Labelled photos from "cropped", an image-classification folder in seagalputra/local-binary-pattern. The possible labels are: harumanis mango, indramayu mango.

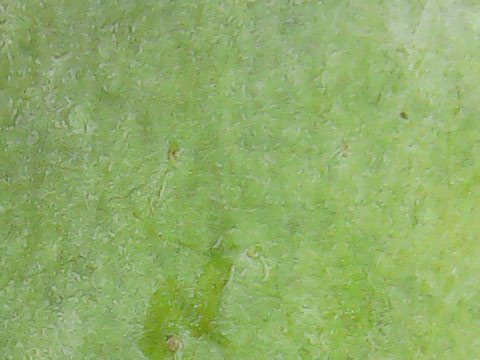
Label: indramayu mango

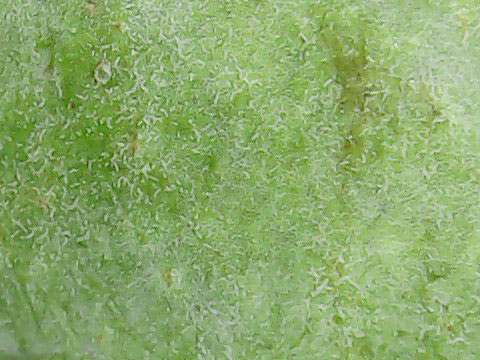
Label: indramayu mango

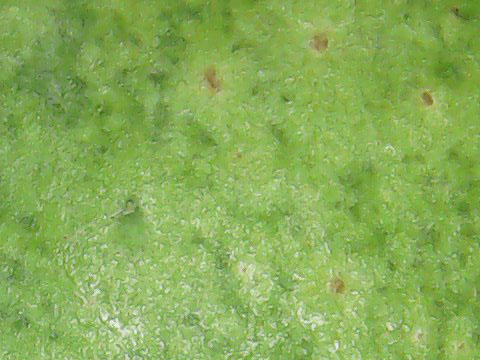
Label: harumanis mango

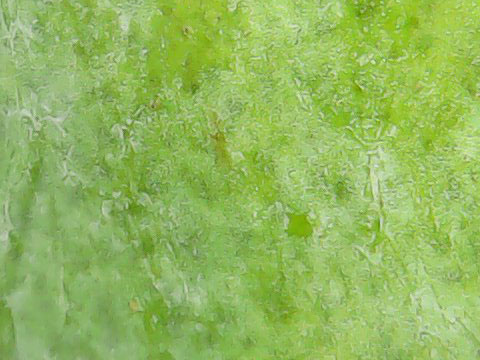
Label: indramayu mango

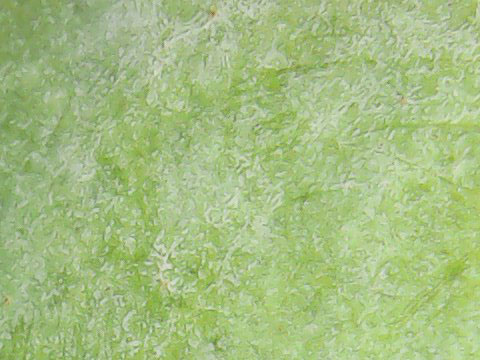
Label: indramayu mango

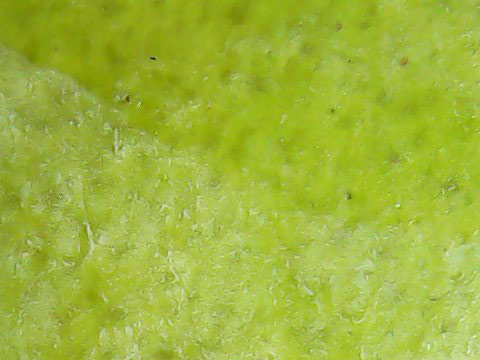
Label: indramayu mango
